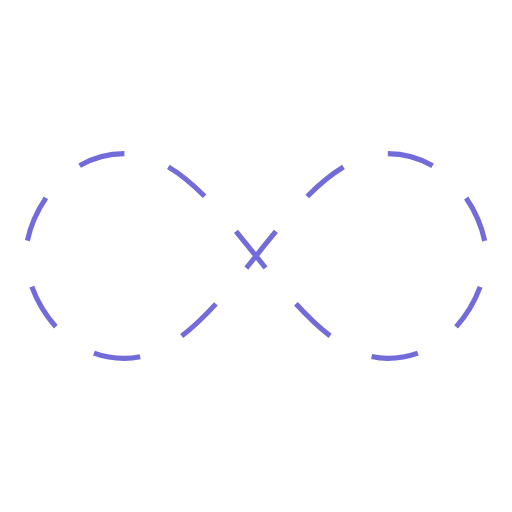
t = 0.00 s
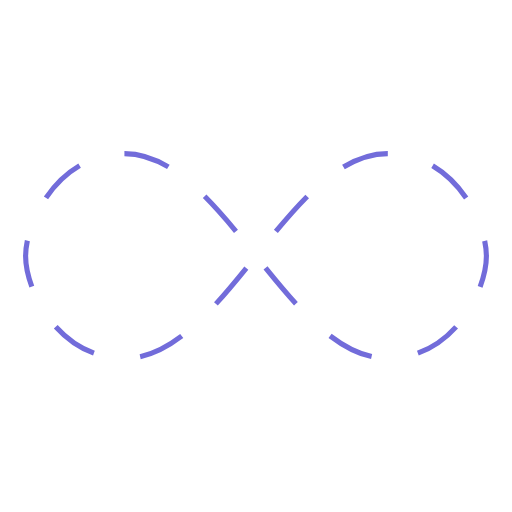
t = 1.00 s
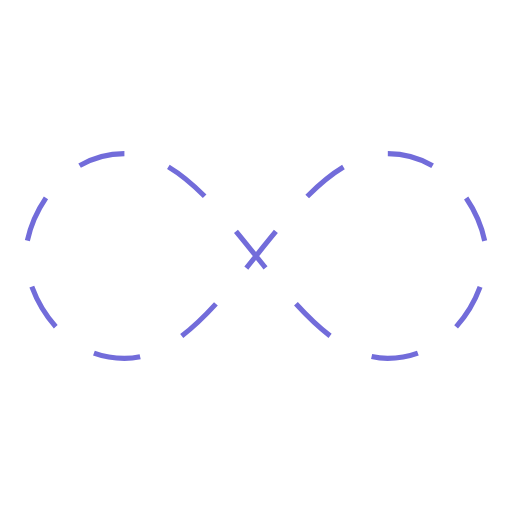
t = 2.00 s
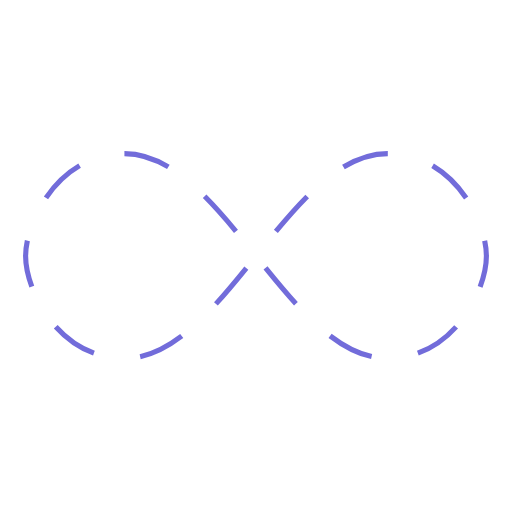
t = 3.00 s

The animated SVG that drew these frames (rendered in a browser with its animation timeline set to each time). Animation: 1 SMIL element (animate=1); one cycle of 4.00 s, repeats indefinitely.

<svg width="300px"  height="300px"  xmlns="http://www.w3.org/2000/svg" viewBox="0 0 100 100" preserveAspectRatio="xMidYMid" class="lds-infinity" style="background: none;"><path fill="none" ng-attr-stroke="{{config.stroke}}" ng-attr-stroke-width="{{config.width}}" ng-attr-stroke-dasharray="{{config.dasharray}}" d="M24.3,30C11.4,30,5,43.3,5,50s6.4,20,19.3,20c19.3,0,32.1-40,51.4-40 C88.6,30,95,43.3,95,50s-6.4,20-19.3,20C56.4,70,43.6,30,24.3,30z" stroke="#726cda" stroke-width="1" stroke-dasharray="9.163890293666295 9.163890293666295"><animate attributeName="stroke-dashoffset" calcMode="linear" values="0;256.58892822265625" keyTimes="0;1" dur="4" begin="0s" repeatCount="indefinite"></animate></path></svg>